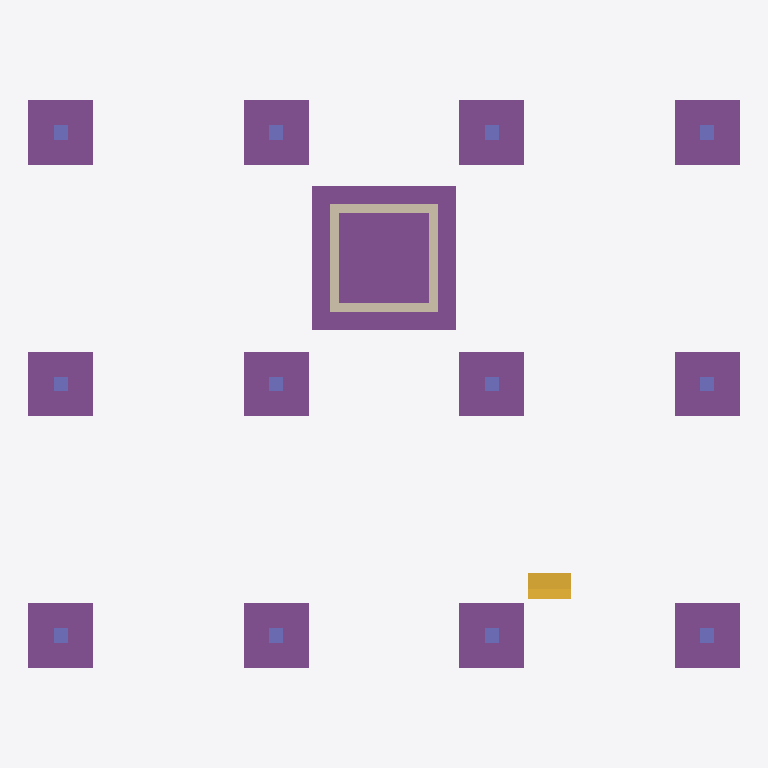
Plan cut of the same IFC building model at storey 'Foundation' (level -1.20 m, cut at 0.20 m), seen from above with north up, elements coloured by IFC class: 13 footings (purple), 12 columns (violet), 4 walls (beige), 1 stair flight (yellow). Cut surfaces are drawn darker.
Extent 19.8 m × 15.8 m × 17.2 m (x, y, z). Storeys (5): Foundation at -1.20 m; Level 0 at 0.00 m; Level 1 at 3.60 m; Level 2 at 7.20 m; Roof at 10.80 m. Elements (106): 54 IfcReinforcingBar, 17 IfcBeam, 13 IfcFooting, 12 IfcColumn, 4 IfcPile, 4 IfcWall, 1 IfcSlab, 1 IfcStairFlight.

HEADER;
FILE_DESCRIPTION(('ViewDefinition[DesignTransferView]'),'2;1');
FILE_NAME('/dev/null','2026-11-06T22:11:58+00:00',(''),(''),'IfcOpenShell 0.9.0.post1','IfcOpenShell 0.9.0.post1','Nobody');
FILE_SCHEMA(('IFC4'));
ENDSEC;
DATA;
#1=IFCPROJECT('32wqiU_rb5svdMMG0VMCFb',$,'TB-01 Training Building',$,$,$,$,(#11),#6);
#13=IFCSITE('3ZmmYQP7PBvBG23rdMcngW',$,'TB-01 Site',$,$,$,$,$,$,(38,44,12,840000),(-9,-8,-33,-720000),90.0,$,$);
#14=IFCBUILDING('3RAqiEVrjAQQFvh1lebx3T',$,'TB-01',$,$,$,$,$,$,$,$,$);
#18=IFCBUILDINGSTOREY('3t9VEYHdn0sw3Z$FXFk2OJ',$,'Foundation',$,$,#24,$,$,$,-1.2);
#25=IFCBUILDINGSTOREY('3CO9UZXsLFkQjpG7q6GbFk',$,'Level 0',$,$,#30,$,$,$,0.0);
#31=IFCBUILDINGSTOREY('0tTx7i0LXBVv$2_YiAS_Ye',$,'Level 1',$,$,#36,$,$,$,3.6);
#37=IFCBUILDINGSTOREY('3hCznLrRX0SuzLsl17c$QO',$,'Level 2',$,$,#42,$,$,$,7.2);
#43=IFCBUILDINGSTOREY('0AFbwQ9bj0m8MVopBv$a2y',$,'Roof',$,$,#48,$,$,$,10.8);
#1140=IFCFOOTING('0XrWTh6IvFTx9FGyxL9R_U',$,'PC-1',$,$,#1159,#1149,$,.PILE_CAP.);
#899=IFCFOOTING('0t7IcnVxzFMhu7k1CBSdG_',$,'F-A1',$,$,#919,#908,$,.PAD_FOOTING.);
#940=IFCFOOTING('3SHCv$Ps18kPgoOxktY1JO',$,'F-A3',$,$,#959,#949,$,.PAD_FOOTING.);
#960=IFCFOOTING('2DeTQEW0n9_A40Tpu79kI9',$,'F-B1',$,$,#979,#969,$,.PAD_FOOTING.);
#1000=IFCFOOTING('3ODRgXmeT3F9m9ijD3LuMw',$,'F-B3',$,$,#1019,#1009,$,.PAD_FOOTING.);
#1020=IFCFOOTING('0rekPkqHr7pRiB3U4XmwXG',$,'F-C1',$,$,#1039,#1029,$,.PAD_FOOTING.);
#1060=IFCFOOTING('1CN8yv10f7nAvLFPR2h6W1',$,'F-C3',$,$,#1079,#1069,$,.PAD_FOOTING.);
#1080=IFCFOOTING('1TenoGG6fFAfidniSniwVD',$,'F-D1',$,$,#1099,#1089,$,.PAD_FOOTING.);
#1120=IFCFOOTING('1cb$8OXv51M9z$J91vfqvc',$,'F-D3',$,$,#1139,#1129,$,.PAD_FOOTING.);
#920=IFCFOOTING('2WG0uLL8TBj9cl7YC1uhcX',$,'F-A2',$,$,#939,#929,$,.PAD_FOOTING.);
#980=IFCFOOTING('0GtVj5J9b889qRqBzfEy5A',$,'F-B2',$,$,#999,#989,$,.PAD_FOOTING.);
#1040=IFCFOOTING('0b2zdf69P9PxHATVNrpVMr',$,'F-C2',$,$,#1059,#1049,$,.PAD_FOOTING.);
#1100=IFCFOOTING('1l8vVkL3D2Hu2bR05zKvTT',$,'F-D2',$,$,#1119,#1109,$,.PAD_FOOTING.);
#874=IFCSTAIRFLIGHT('0BbDRcAaDBsQlz3NoZlPyY',$,'ST-1',$,$,#892,#882,$,$,$,$,$,.STRAIGHT.);
#353=IFCWALL('0F2zbO9DL6$A45eKoZEz3Q',$,'W-Core-N',$,$,#372,#362,$,.SOLIDWALL.);
#329=IFCWALL('167dfQ88nBWx_NBXp4aVQJ',$,'W-Core-S',$,$,#348,#338,$,.SOLIDWALL.);
#377=IFCWALL('3R_LbxBdr2jBWEipM1Q1wa',$,'W-Core-W',$,$,#396,#386,$,.SOLIDWALL.);
#401=IFCWALL('07ciP$J$v4HfBE6LlxYl45',$,'W-Core-E',$,$,#420,#410,$,.SOLIDWALL.);
#89=IFCCOLUMN('1FWxS2jMbFcORC9Q3QqA0G',$,'C-A1',$,$,#108,#98,$,.COLUMN.);
#149=IFCCOLUMN('3huuQ7tvD6qQB6PEM4Jolf',$,'C-B1',$,$,#168,#158,$,.COLUMN.);
#129=IFCCOLUMN('2HLMv8n15BMhLdKzZU2OM7',$,'C-A3',$,$,#148,#138,$,.COLUMN.);
#189=IFCCOLUMN('2_2yUsUKz2YB9PfZiQ2I1V',$,'C-B3',$,$,#208,#198,$,.COLUMN.);
#209=IFCCOLUMN('1yJE39ap14SuH9P5ImVGCd',$,'C-C1',$,$,#228,#218,$,.COLUMN.);
#249=IFCCOLUMN('21y5s3aPnDwP3_iWRQjw45',$,'C-C3',$,$,#268,#258,$,.COLUMN.);
#269=IFCCOLUMN('0VkqYt4u593POnDStncF8U',$,'C-D1',$,$,#288,#278,$,.COLUMN.);
#309=IFCCOLUMN('10gp6qAcPE5BThfDIzheSB',$,'C-D3',$,$,#328,#318,$,.COLUMN.);
#109=IFCCOLUMN('2TUmfpjH55p9uJUjbPp0iv',$,'C-A2',$,$,#128,#118,$,.COLUMN.);
#169=IFCCOLUMN('3ehbaEWufALffw6paDIhbz',$,'C-B2',$,$,#188,#178,$,.COLUMN.);
#229=IFCCOLUMN('0vEGwLmUL7EPIN8nft$6AX',$,'C-C2',$,$,#248,#238,$,.COLUMN.);
#289=IFCCOLUMN('0nQ3zywtPCag5aCjx5ci6T',$,'C-D2',$,$,#308,#298,$,.COLUMN.);
ENDSEC;
